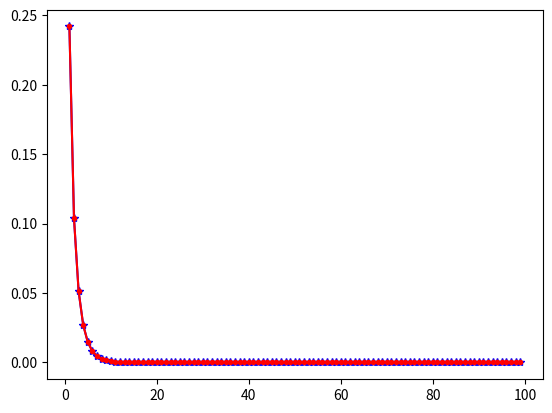

Recreate this plot in Python.
import numpy as np
import matplotlib.pyplot as plt
import scipy.stats as st
fig=plt.figure()
ax=fig.add_subplot(1,1,1)
lam=1/2
x1= np.arange(1, 100, 1)
plt.ion()
for a in np.arange(10,0.5,-0.5):
    y1=st.chi2.pdf(x1,a)
    # 伽玛分布的参数为α,λ
    y2=st.gamma.pdf(x1,a/2,scale=1/lam)
    ax.cla()
    ax.plot(x1,y1,marker="*",color='b')
    ax.plot(x1,y2,marker=".",color='r')
    plt.pause(0.1)
